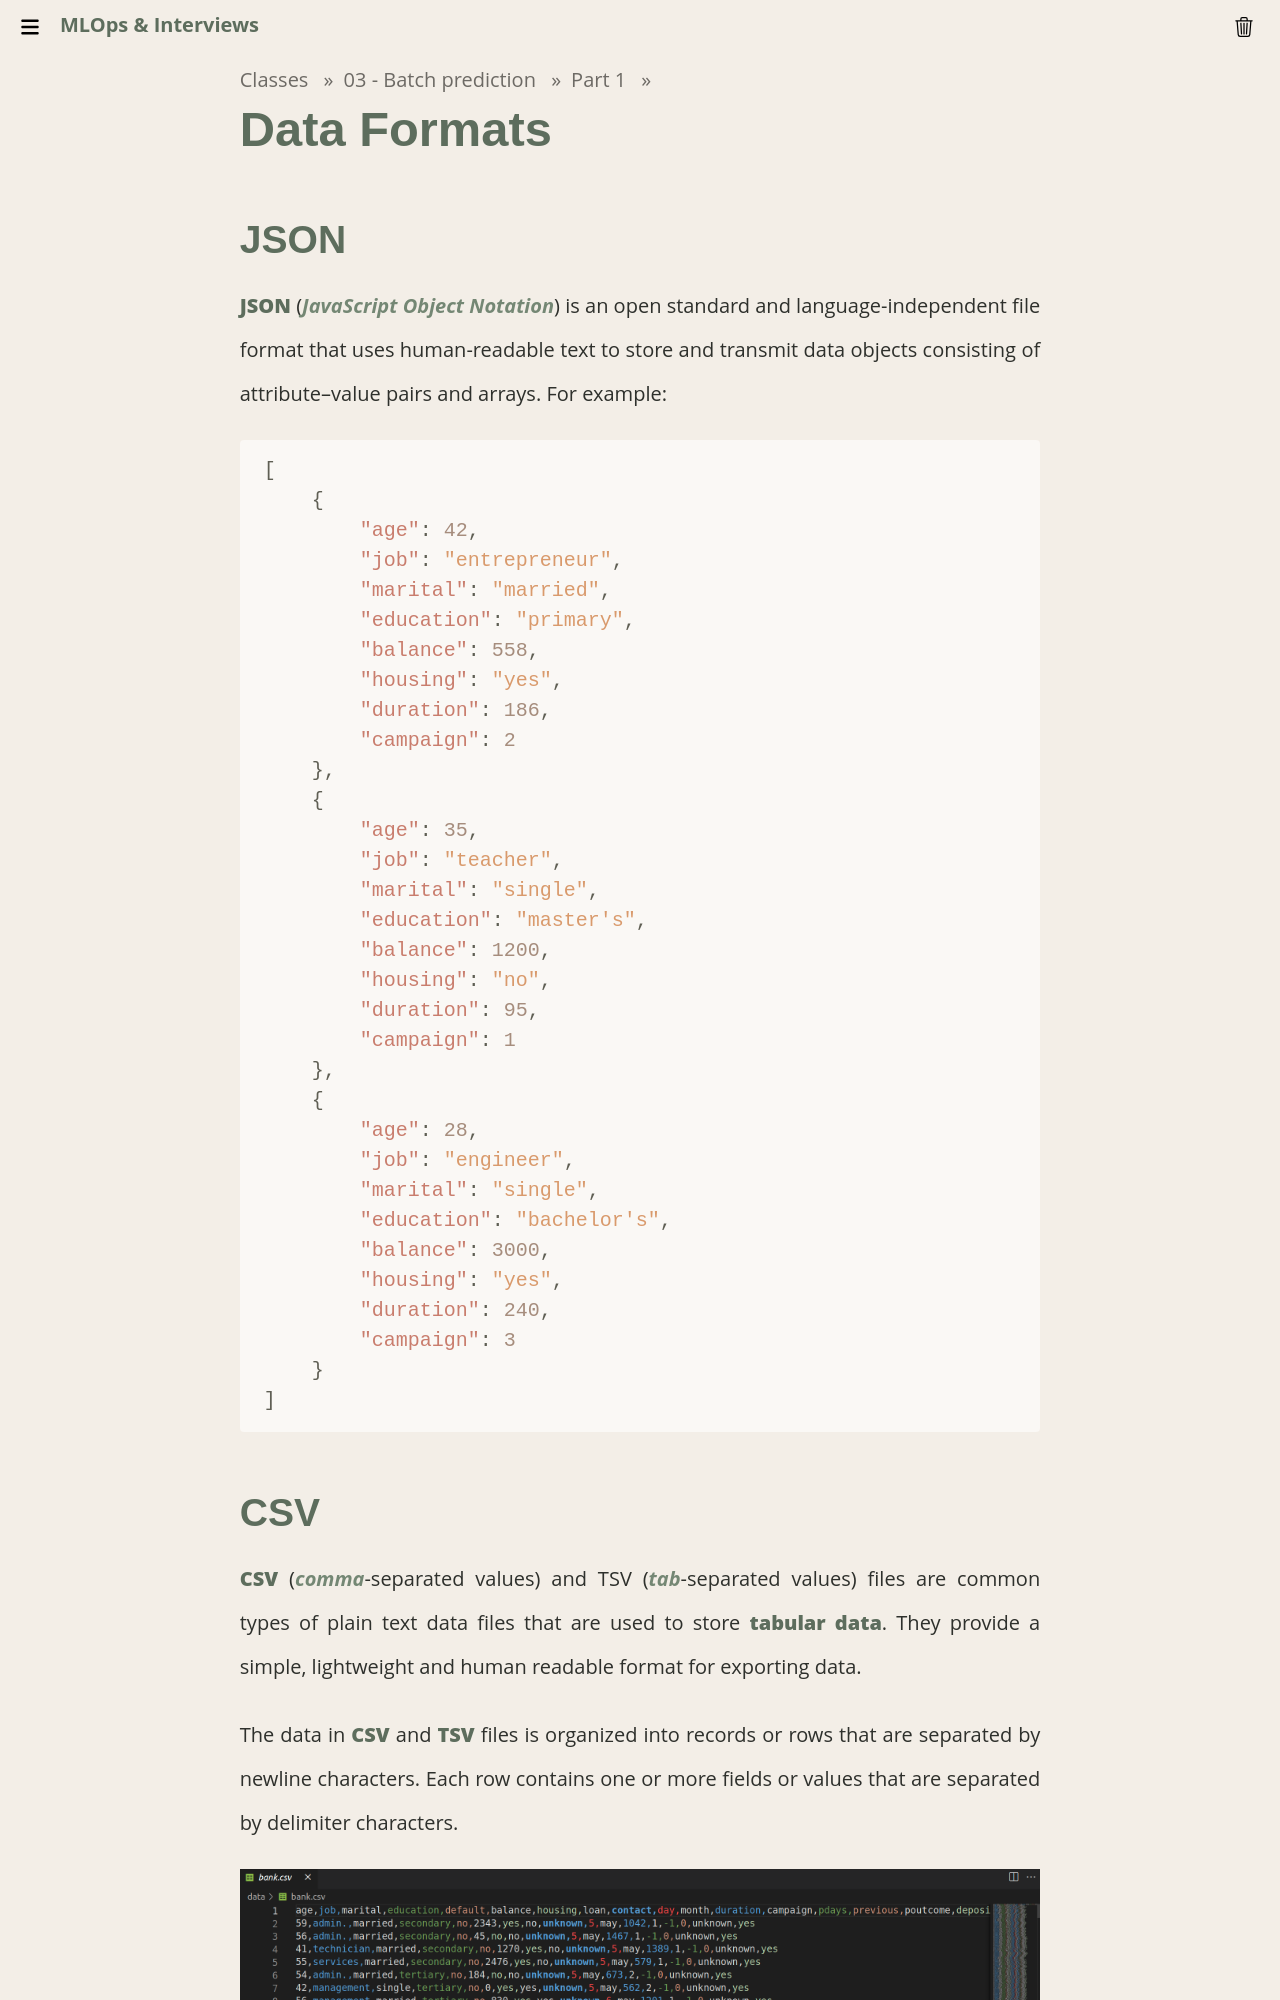

repository: Insper/mlops · page: classes/03-batch/data_formats/index.html · generator: mkdocs

# Data Formats

## JSON

**JSON** (*JavaScript Object Notation*) is an open standard and language-independent file format that uses human-readable text to store and transmit data objects consisting of attribute–value pairs and arrays. For example:

```json
[
    {
        "age": 42,
        "job": "entrepreneur",
        "marital": "married",
        "education": "primary",
        "balance": 558,
        "housing": "yes",
        "duration": 186,
        "campaign": 2
    },
    {
        "age": 35,
        "job": "teacher",
        "marital": "single",
        "education": "master's",
        "balance": 1200,
        "housing": "no",
        "duration": 95,
        "campaign": 1
    },
    {
        "age": 28,
        "job": "engineer",
        "marital": "single",
        "education": "bachelor's",
        "balance": 3000,
        "housing": "yes",
        "duration": 240,
        "campaign": 3
    }
]
```
